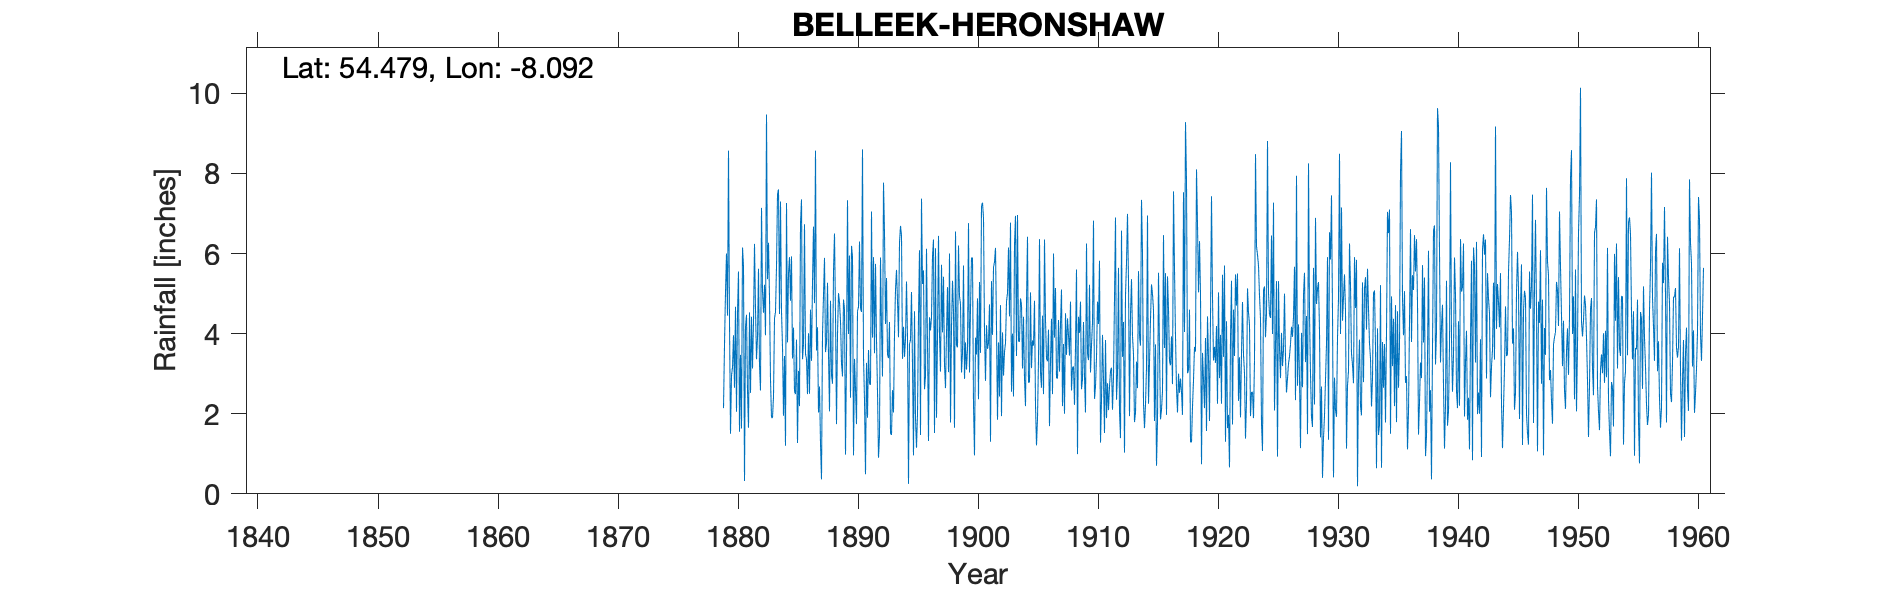

Data behind this chart, as committed beside it:
BELLEEK (HERONSHAW), , , , , , , , , , , , , , , , , , , , , , , 
Grid ref, IG9410058900, Long, -8.092, Lat, 54.48, Elevation, 150, ft, , , , , , , , , , , , , , , 
Station no, 6188, , , , , , , , , , , , , , , , , , , , , , 
, 1870, 1871, 1872, 1873, 1874, 1875, 1876, 1877, 1878, 1879, 1880, 1881, 1882, 1883, 1884, 1885, 1886, 1887, 1888, 1889, 1890, 1891, 1892
January, , , , , , , , , , , 3.16, 0.32, 3.36, 6.27, 7.3, 3.38, 6.73, 3.58, 3.48, 4.32, 5.92, 2.35, 3.84
February, , , , , , , , , , , 3.96, 4.17, 3.9, 4.91, 4.54, 4.15, 3.49, 4.16, 2.06, 3.25, 0.96, 0.49, 2.55
March, , , , , , , , , , , 2.65, 4.47, 5.62, 2.85, 3.68, 2.56, 3.36, 2.03, 4.82, 2.93, 3.37, 3.27, 0.9
April, , , , , , , , , , 2.14, 4.67, 2.57, 3.22, 1.91, 1.95, 2.49, 2.49, 2.68, 2.97, 4.85, 2.63, 1.9, 1.45
May, , , , , , , , , , 3.72, 2.05, 1.65, 2.58, 1.9, 3.44, 3.85, 4.01, 1.26, 2.75, 4.61, 1.74, 3.59, 5.9
June, , , , , , , , , , 5.04, 4.51, 4.53, 7.14, 2.43, 1.2, 1.27, 2.5, 0.36, 5.55, 0.98, 4.56, 2.75, 4.14
July, , , , , , , , , , 6, 5.55, 2.52, 5.06, 4.38, 7.26, 3.07, 4.6, 3.98, 6.5, 3.39, 4.67, 2.72, 2.93
August, , , , , , , , , , 4.45, 1.55, 4.42, 4.52, 4.54, 3.78, 2.19, 3.32, 4.96, 4.49, 7.33, 6.3, 7.05, 7.77
September, , , , , , , , , , 8.57, 3.47, 3.13, 5.22, 5.67, 5.5, 6.75, 5.28, 5.89, 1.74, 3.99, 4.63, 3.9, 6.52
October, , , , , , , , , , 4.28, 1.63, 4.29, 3.96, 7.48, 5.91, 7.35, 6.67, 3.54, 3.98, 5.95, 4.54, 5.91, 4.24
November, , , , , , , , , , 1.5, 6.15, 6.24, 9.47, 7.6, 4.82, 3.36, 4.76, 3.77, 5.01, 2.4, 8.6, 3.51, 5.39
December, , , , , , , , , , 2.95, 5.69, 4.62, 5.36, 4.49, 5.93, 3.74, 8.57, 5.27, 4.77, 6.19, 3.42, 5.74, 3.47
Total, , , , , , , , , , , 45.04, 42.93, 59.41, 54.43, 55.31, 44.16, 55.78, 41.48, 48.12, 50.19, 51.34, 43.18, 49.1
IDR 1933 Jul, , , , , , , , , , , , , , , , , , , , , , , 
